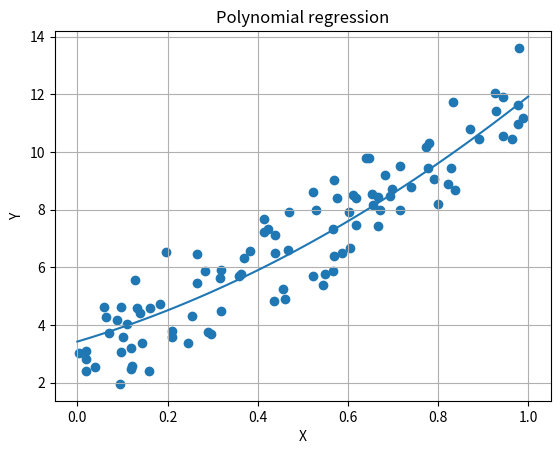

Python code for this plot:
import numpy as np 
import matplotlib.pyplot as plt

def polynomial(x, y, a=0, b=0, c=0, lrn_rate=0.01, epoc=1000):
    n = len(y)
    for _ in range(epoc):
        y_pred = a * x**2 + b * x + c
        
        da = -2/n * sum((y - y_pred)* x**2)
        db = -2/n * sum((y -y_pred)* x)
        dc = -2/n * sum(y - y_pred)
        
        a -= lrn_rate * da
        b -= lrn_rate * db
        c -= lrn_rate * dc
        
    return a, b, c

np.random.seed(0)
x = np.random.rand(100,1)
y = 4 * x**2 + 5 * x + 3 + np.random.randn(100,1)

a, b, c = polynomial(x, y)


print(f"a = {a}   b = {b}  c = {c}")

xx = np.linspace(0,1,100)
yy = a * xx**2 + b * xx + c

plt.plot(xx,yy)
plt.title("Polynomial regression")
plt.scatter(x,y)
plt.xlabel("X")
plt.ylabel("Y")
plt.grid()
plt.show()
